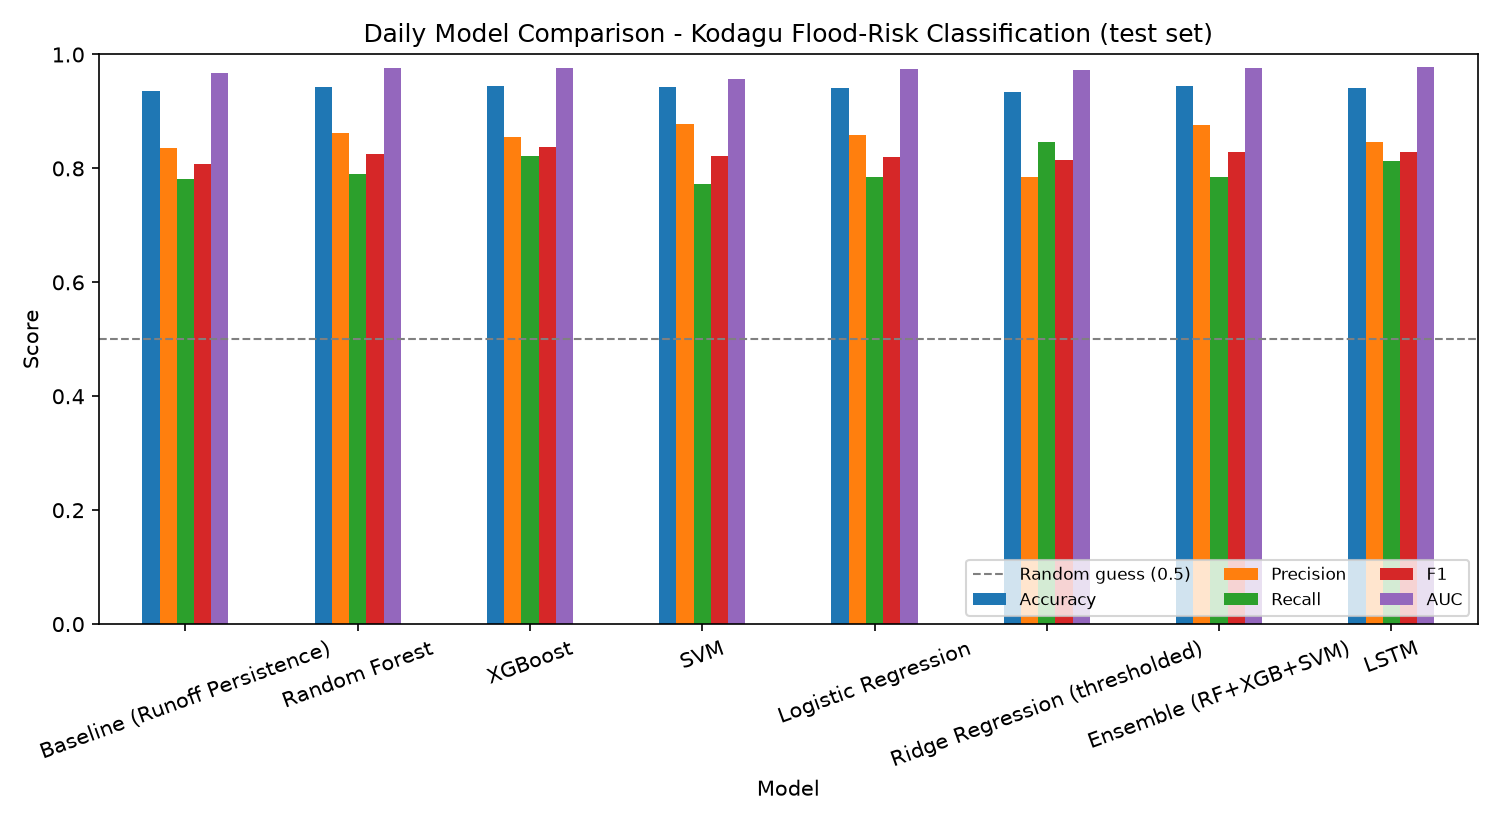

The data file committed next to this chart (first rows):
Model, Accuracy, Precision, Recall, F1, AUC
Baseline (Runoff Persistence), 0.936, 0.835, 0.781, 0.808, 0.968
Random Forest, 0.943, 0.863, 0.79, 0.825, 0.976
XGBoost, 0.945, 0.855, 0.821, 0.838, 0.977
SVM, 0.943, 0.878, 0.773, 0.822, 0.957
Logistic Regression, 0.941, 0.859, 0.785, 0.82, 0.975
Ridge Regression (thresholded), 0.934, 0.785, 0.846, 0.814, 0.972
Ensemble (RF+XGB+SVM), 0.944, 0.876, 0.785, 0.828, 0.977
LSTM, 0.942, 0.846, 0.813, 0.829, 0.978
